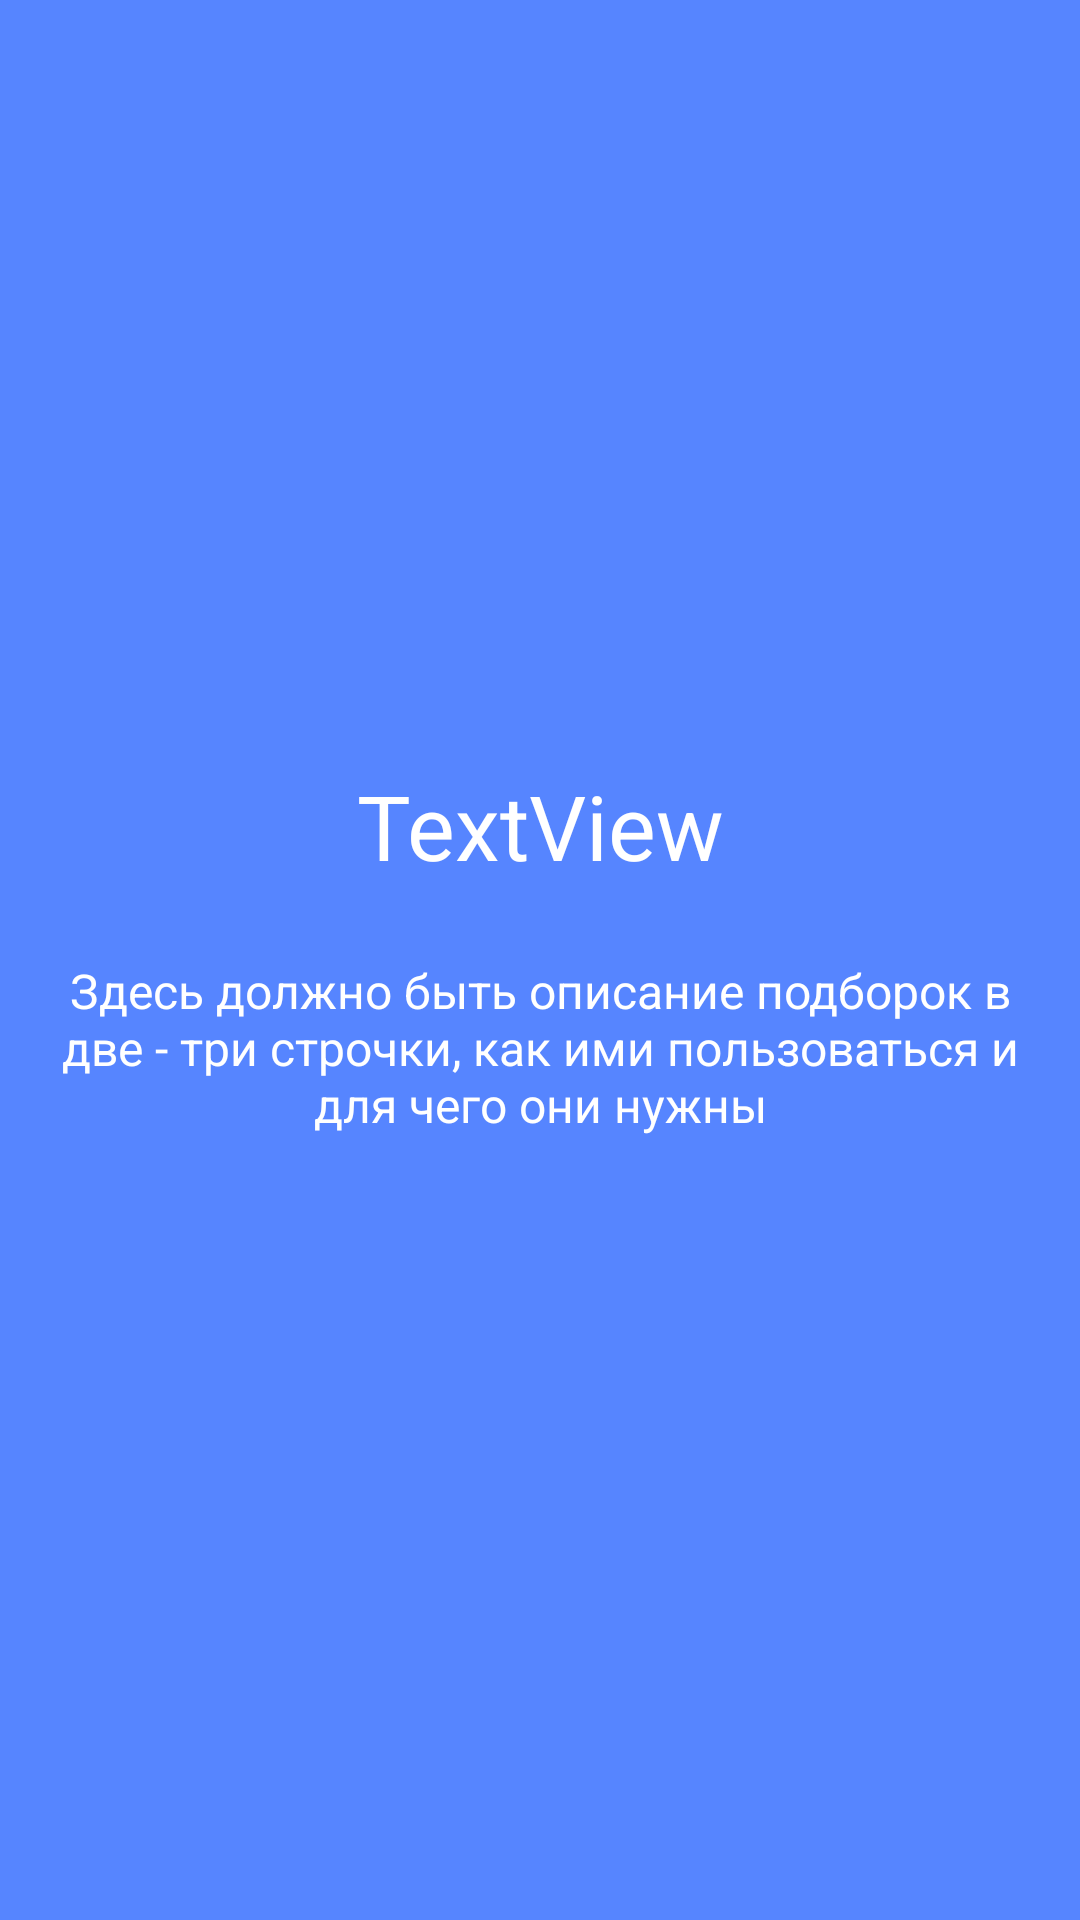

Android layout source for this screen:
<!-- AndroidManifest.xml: application theme Theme.Hokkey_helper -->
<!-- res/layout/fragment_welcome_item.xml -->
<?xml version="1.0" encoding="utf-8"?>
<layout xmlns:android="http://schemas.android.com/apk/res/android"
    xmlns:app="http://schemas.android.com/apk/res-auto"
    xmlns:tools="http://schemas.android.com/tools">

    <data>

    </data>


    <androidx.constraintlayout.widget.ConstraintLayout
        android:layout_width="match_parent"
        android:layout_height="match_parent"
        android:background="@color/azure">


        <TextView
            android:id="@+id/page"
            android:layout_width="wrap_content"
            android:layout_height="wrap_content"
            android:layout_marginBottom="24dp"
            android:text="TextView"
            android:textColor="@color/white"
            android:textSize="30sp"
            app:layout_constraintBottom_toTopOf="@+id/content"
            app:layout_constraintEnd_toEndOf="parent"
            app:layout_constraintStart_toStartOf="parent" />

        <TextView
            android:id="@+id/content"
            android:layout_width="0dp"
            android:layout_height="wrap_content"
            android:layout_marginStart="16dp"
            android:layout_marginEnd="16dp"
            android:gravity="center_horizontal"
            android:text="Здесь должно быть описание подборок в две - три строчки, как ими пользоваться и для чего они нужны"
            android:textColor="@color/white"
            android:textSize="16sp"
            app:layout_constraintBottom_toBottomOf="parent"
            app:layout_constraintEnd_toEndOf="parent"
            app:layout_constraintHorizontal_bias="0.5"
            app:layout_constraintVertical_bias="0.55"
            app:layout_constraintStart_toStartOf="parent"
            app:layout_constraintTop_toTopOf="parent" />


    </androidx.constraintlayout.widget.ConstraintLayout>
</layout>
<!-- resources referenced by this layout -->
<resources>
  <color name="azure">#5685FF</color>
  <color name="white">#FFFFFFFF</color>
  <style name="Theme.Hokkey_helper" parent="Theme.MaterialComponents.Light.NoActionBar.Bridge">
          
          <item name="colorPrimary">@color/black_blue</item>
          <item name="colorPrimaryVariant">@color/purple_700</item>
          <item name="colorOnPrimary">@color/pale_blue</item>
          <item name="android:forceDarkAllowed" tools:targetApi="q">false</item>
          
          <item name="colorSecondary">@color/teal_200</item>
          <item name="colorSecondaryVariant">@color/teal_700</item>
          <item name="colorOnSecondary">@color/black</item>
          
          <item name="android:statusBarColor">?attr/colorPrimaryVariant</item>
          
      </style>
  <color name="black_blue">#0000E6</color>
  <color name="purple_700">#FF3700B3</color>
  <color name="pale_blue">#DDEEFF</color>
  <color name="teal_200">#FF03DAC5</color>
  <color name="teal_700">#FF018786</color>
  <color name="black">#FF000000</color>
</resources>
